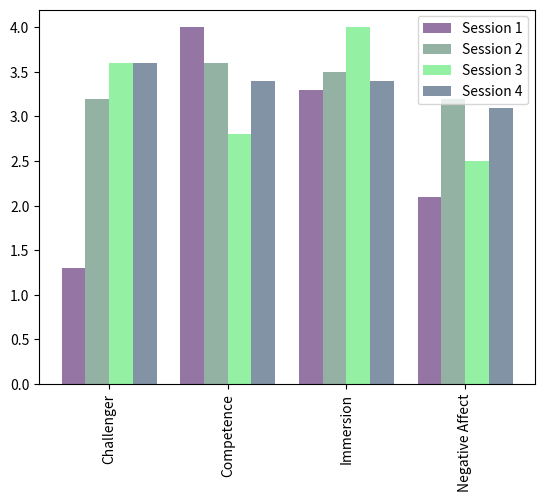

Source code (Python):
'''
Created on 29 de mai de 2020

[redacted]
'''
import matplotlib.pyplot as plt

if __name__ == '__main__':
    # Create bars
    barWidth = 1
    bars1 = [1.3, 4, 3.3,  2.1]
    bars2 = [3.2, 3.6, 3.5, 3.2]
    bars3 = [3.6, 2.8, 4,  2.5]
    bars4 = [3.6, 3.4, 3.4,  3.1]
    bars = bars1 + bars2 + bars3 + bars4
    N_dimensoes = int(len(bars)/4);
    # The X position of bars
    r1 = [1,6,11,16]
    r2 = [2,7,12,17]
    r3 = [3,8,13,18]
    r4 = [4,9,14,19]

    #'Challenge_4','Competence_4', 'Immersion_4','Flow_4', 'PositiveAffect_4','NegativeAffect_4','Calm_4','Happy_4','Anger_4','Sadness_4'

    r_result = r1 + r2 + r3 + r4
     
    # Create barplot
    plt.bar(r1, bars1, width = barWidth, color = (0.3,0.1,0.4,0.6), label='Session 1')
    plt.bar(r2, bars2, width = barWidth, color = (0.3,0.5,0.4,0.6), label='Session 2')
    plt.bar(r3, bars3, width = barWidth, color = (0.3,0.9,0.4,0.6), label='Session 3')
    plt.bar(r4, bars4, width = barWidth, color = (0.3,0.4,0.5,0.7), label='Session 4')
    
    # Note: the barplot could be created easily. See the barplot section for other examples.
     
    # Create legend
    plt.legend()
    print(N_dimensoes)
    # Text below each barplot with a rotation at 90°
    plt.xticks([r*5 + barWidth*2.5 for r in range(N_dimensoes)], ['Challenger','Competence', 'Immersion','Negative Affect'], rotation=90)
     
    # Create labels
    #label = ['n = 6', 'n = 25', 'n = 13', 'n = 36', 'n = 30', 'n = 11', 'n = 16', 'n = 37', 'n = 14', 'n = 4', 'n = 31', 'n = 34']
     
    # Text on the top of each barplot
    #for i in range(len(r4)):
    #    plt.text(x = r4[i]-0.5 , y = bars4[i]+0.1, s = label[i], size = 6)
     
    # Adjust the margins
    plt.subplots_adjust(bottom= 0.2, top = 0.98)
     
    # Show graphic
    plt.show()
